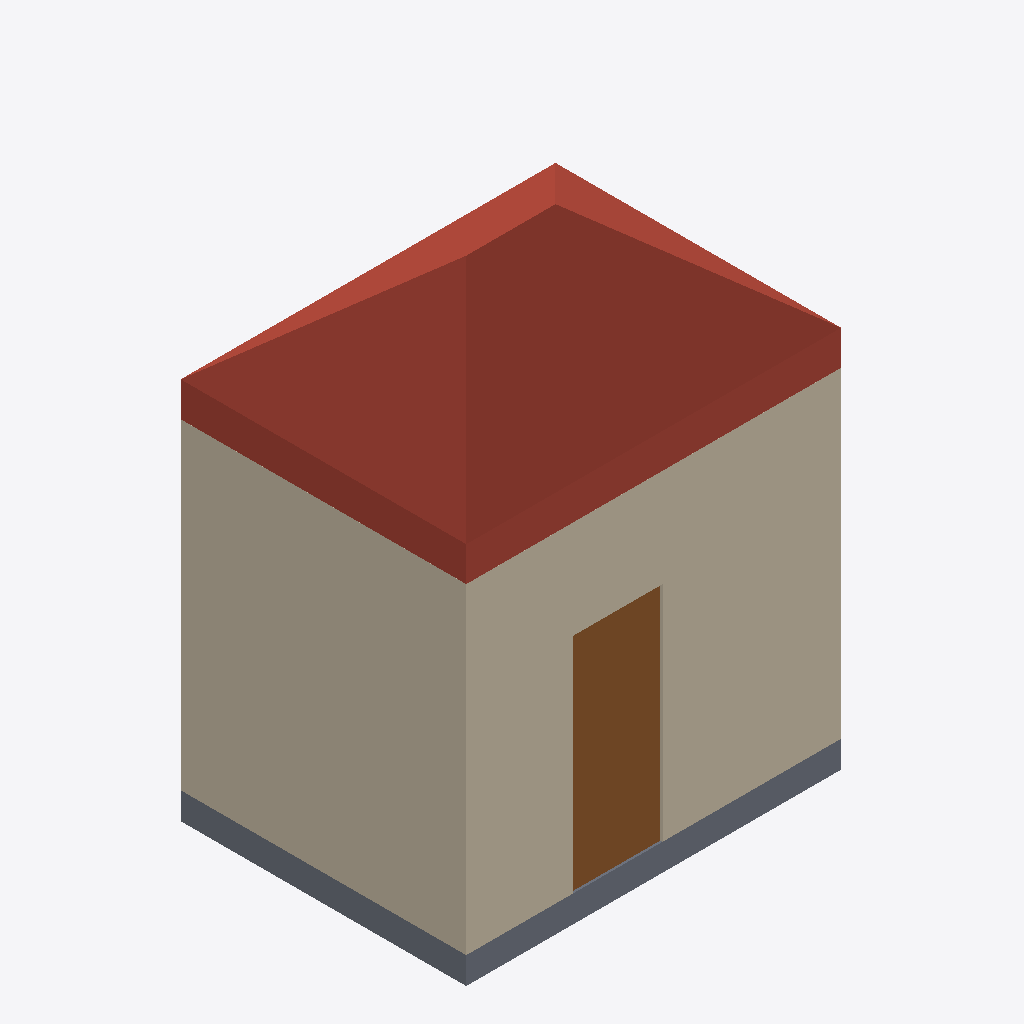
Isometric view of an IFC building model (IFC-SPF (STEP), schema IFC4X3, length unit millimetre), seen from the south-west, elements coloured by IFC class: 4 walls (beige), 1 roof (red-brown), 1 door (brown), 1 slab (grey).
Extent 4.2 m × 3.2 m × 5.5 m (x, y, z). Storeys (2): L1 at 0.00 m; L2 at 3.60 m. Elements (8): 4 IfcWall, 1 IfcDoor, 1 IfcRoof, 1 IfcSlab, 1 IfcWindow.

HEADER;
FILE_DESCRIPTION(('ViewDefinition [CoordinationView, QuantityTakeOffAddOnView]','RevitIdentifiers [ContentGUID: 735e035d-59b4-4afa-ba76-a100a1ab104f, VersionGUID: 1c167853-f96b-41d0-bfa8-c8f1c58fd9ff, NumberOfSaves: 7]','CoordinateReference [CoordinateBase: Shared Coordinates, ProjectSite: Default Site]'),'2;1');
FILE_NAME('Huis_zonder_footing.ifc','2025-12-17T11:26:48+01:00',(''),(''),'ODA SDAI 25.12','Autodesk Revit 26.1.0.35 (ENU) - IFC 26.1.0.35','');
FILE_SCHEMA(('IFC4X3'));
ENDSEC;
DATA;
#29=IFCPROJECT('1pNWDTMRHA_hfseG1ULE_$',#18,'Project Number',$,$,'Project Name','Project Status',(#24),#1523);
#44=IFCSITE('1pNWDTMRHA_hfseG1ULE_z',#18,'Default',$,$,#43,$,$,.ELEMENT.,$,$,$,$,$);
#34=IFCBUILDING('1pNWDTMRHA_hfseG1ULE__',#18,'Building Name',$,$,#32,$,'Building Name',.ELEMENT.,$,$,$);
#37=IFCBUILDINGSTOREY('2JF4e6axWHqu3u0C1FZlmi',#18,'L1',$,'Level:8mm Head',#36,$,'L1',.ELEMENT.,0.0);
#41=IFCBUILDINGSTOREY('1ZGO8hrFCHqw0v0026FpFv',#18,'L2',$,'Level:8mm Head',#40,$,'L2',.ELEMENT.,3600.0000000000005);
#425=IFCROOF('18a_hLcdf5FPx2A_SICSya',#18,'Basic Roof:Wood Rafter 286mm - Asphalt Shingle:1664475',$,'Basic Roof:Wood Rafter 286mm - Asphalt Shingle',#301,$,'1664475',.NOTDEFINED.);
#222=IFCWALL('18a_hLcdf5FPx2A_SICSue',#18,'Basic Wall:Generic - 200mm:1664215',$,'Basic Wall:Generic - 200mm',#210,#214,'1664215',.NOTDEFINED.);
#268=IFCWALL('18a_hLcdf5FPx2A_SICSu4',#18,'Basic Wall:Generic - 200mm:1664251',$,'Basic Wall:Generic - 200mm',#256,#260,'1664251',.NOTDEFINED.);
#749=IFCDOOR('18a_hLcdf5FPx2A_SICSnm',#18,'M_Door-Passage-Single-Flush:900 x 2400mm:1664655',$,'M_Door-Passage-Single-Flush:900 x 2400mm',#1229,#745,'1664655',2500.000000000001,999.9999999999995,.DOOR.,$,$);
#983=IFCSLAB('18a_hLcdf5FPx2A_SICS5Z',#18,'Floor:Generic 300mm:1665948',$,'Floor:Generic 300mm',#970,#982,'1665948',.FLOOR.);
#176=IFCWALL('18a_hLcdf5FPx2A_SICSvL',#18,'Basic Wall:Generic - 200mm:1664170',$,'Basic Wall:Generic - 200mm',#164,#168,'1664170',.NOTDEFINED.);
#80=IFCWALL('18a_hLcdf5FPx2A_SICSvw',#18,'Basic Wall:Generic - 200mm:1664133',$,'Basic Wall:Generic - 200mm',#65,#69,'1664133',.NOTDEFINED.);
ENDSEC;